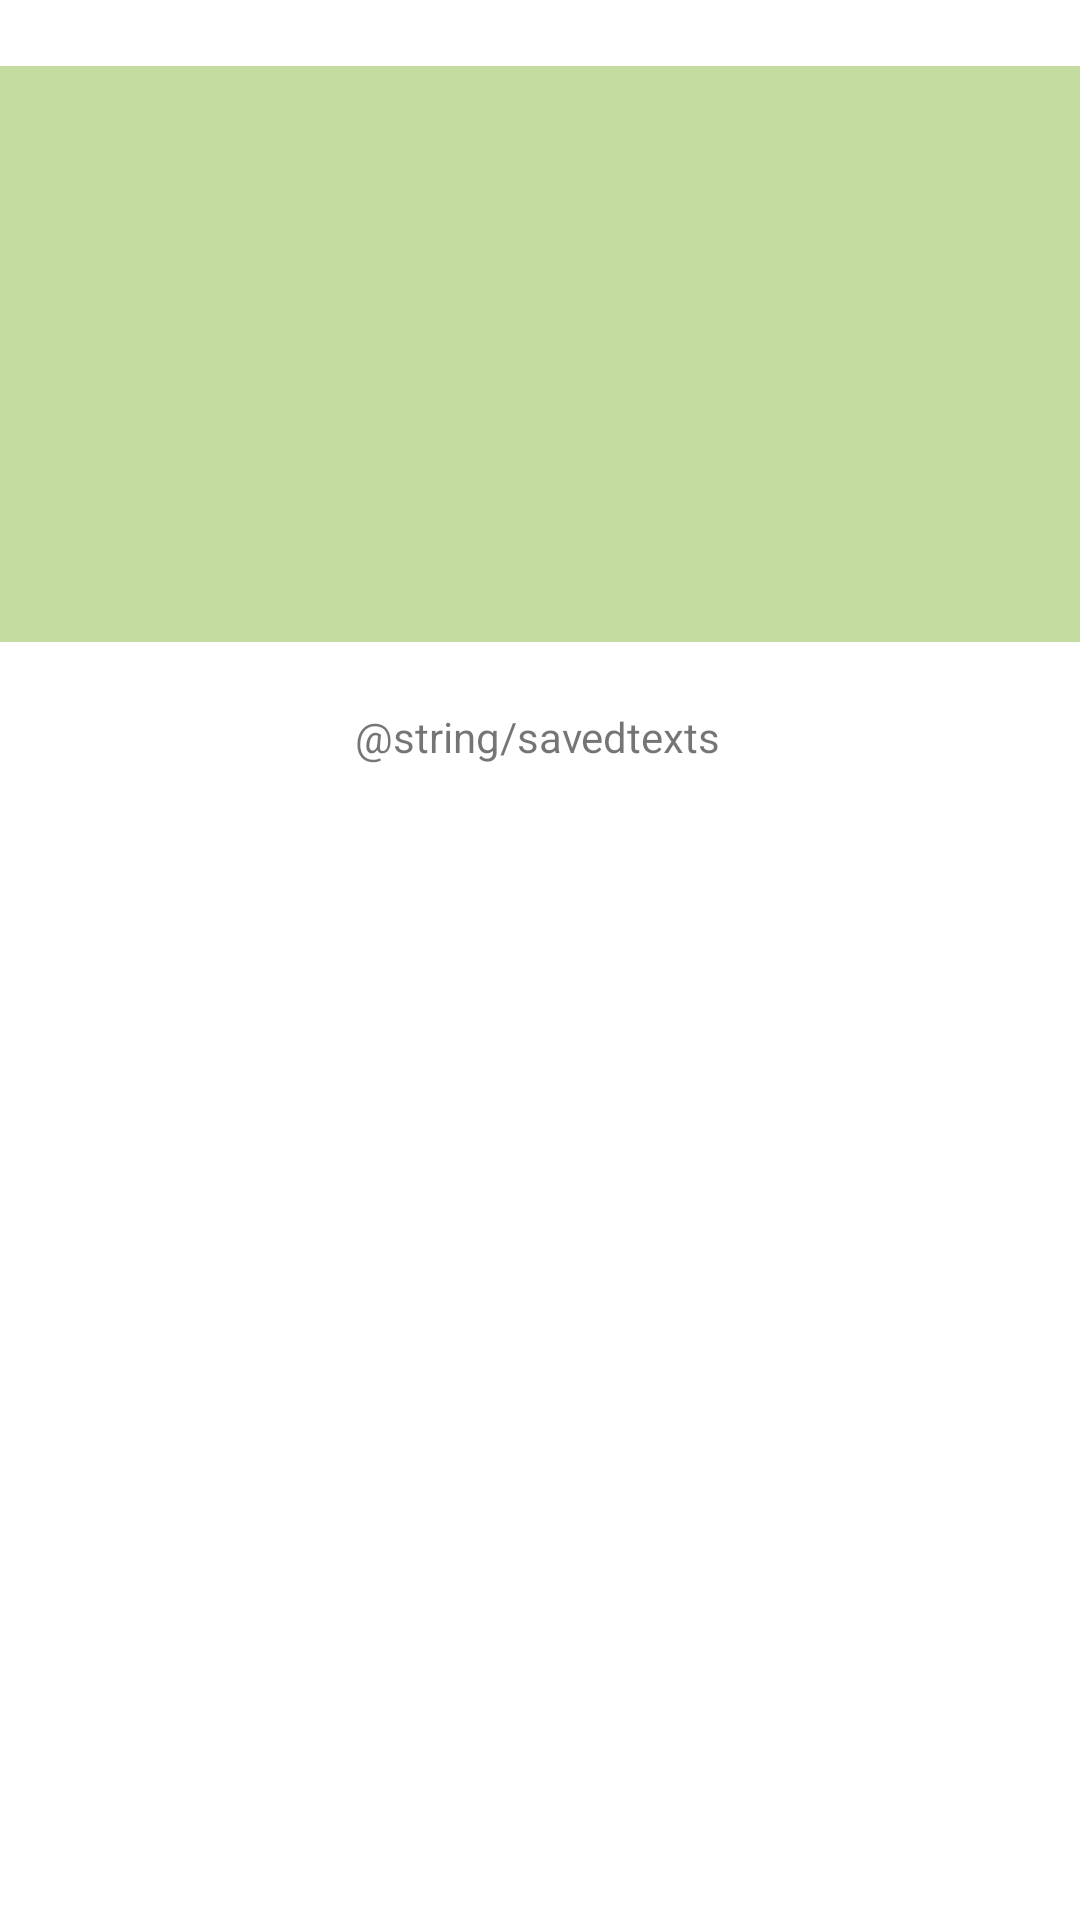

The Android layout XML behind this screen, and the referenced resources:
<!-- AndroidManifest.xml: application theme Theme.S2T_Empty -->
<!-- res/layout/fragment_saved_texts.xml -->
<?xml version="1.0" encoding="utf-8"?>
<androidx.constraintlayout.widget.ConstraintLayout xmlns:android="http://schemas.android.com/apk/res/android"
    xmlns:app="http://schemas.android.com/apk/res-auto"
    xmlns:tools="http://schemas.android.com/tools"
    android:id="@+id/frameLayout"
    android:layout_width="match_parent"
    android:layout_height="match_parent"
    tools:context=".SavedTexts">

    <com.google.android.material.appbar.AppBarLayout
        android:id="@+id/appbar"
        android:layout_width="match_parent"
        android:layout_height="192dp"
        app:layout_constraintBottom_toTopOf="@+id/infomessagest"
        app:layout_constraintEnd_toEndOf="parent"
        app:layout_constraintStart_toStartOf="parent"
        app:layout_constraintTop_toTopOf="parent">

        <androidx.appcompat.widget.Toolbar
            android:id="@+id/toolbar"
            android:layout_width="match_parent"
            android:layout_height="?attr/actionBarSize"
            tools:ignore="MissingClass"></androidx.appcompat.widget.Toolbar>

        <com.google.android.material.appbar.CollapsingToolbarLayout
            android:layout_width="match_parent"
            android:layout_height="match_parent"
            app:contentScrim="?attr/colorPrimary"
            app:layout_scrollFlags="scroll|enterAlways|enterAlwaysCollapsed"

            app:toolbarId="@+id/collapsing_toolbar_layout">


        </com.google.android.material.appbar.CollapsingToolbarLayout>
    </com.google.android.material.appbar.AppBarLayout>

    <TextView
        android:id="@+id/infomessagest"
        android:layout_width="wrap_content"
        android:layout_height="wrap_content"
        android:layout_marginTop="236dp"
        android:text="@string/savedtexts"
        app:layout_constraintEnd_toEndOf="parent"
        app:layout_constraintHorizontal_bias="0.497"
        app:layout_constraintStart_toStartOf="parent"
        app:layout_constraintTop_toTopOf="parent" />

    <ListView
        android:layout_width="375dp"
        android:layout_height="422dp"
        app:layout_constraintBottom_toBottomOf="parent"
        app:layout_constraintEnd_toEndOf="parent"
        app:layout_constraintHorizontal_bias="0.444"
        app:layout_constraintStart_toStartOf="parent"
        app:layout_constraintTop_toBottomOf="@+id/infomessagest"
        app:layout_constraintVertical_bias="0.832" />


</androidx.constraintlayout.widget.ConstraintLayout>
<!-- resources referenced by this layout -->
<resources>
  <style name="Theme.S2T_Empty" parent="Theme.MaterialComponents.DayNight.DarkActionBar">
          
          <item name="colorPrimary">@color/tea_green</item>
          <item name="colorPrimaryVariant">@color/jet</item>
          <item name="colorOnPrimary">@color/jet</item>
          
          <item name="colorSecondary">@color/teal_200</item>
          <item name="colorSecondaryVariant">@color/teal_700</item>
          <item name="colorOnSecondary">@color/black</item>
          <item name="colorAccent">@color/periwinkle_crayola</item>
          
          <item name="android:statusBarColor" tools:targetApi="l">?attr/colorPrimaryVariant</item>
          
      </style>
  <color name="tea_green">#C5DCA0</color>
  <color name="jet">#312F2F</color>
  <color name="teal_200">#FF03DAC5</color>
  <color name="teal_700">#FF018786</color>
  <color name="black">#FF000000</color>
  <color name="periwinkle_crayola">#C6D8FF</color>
</resources>
